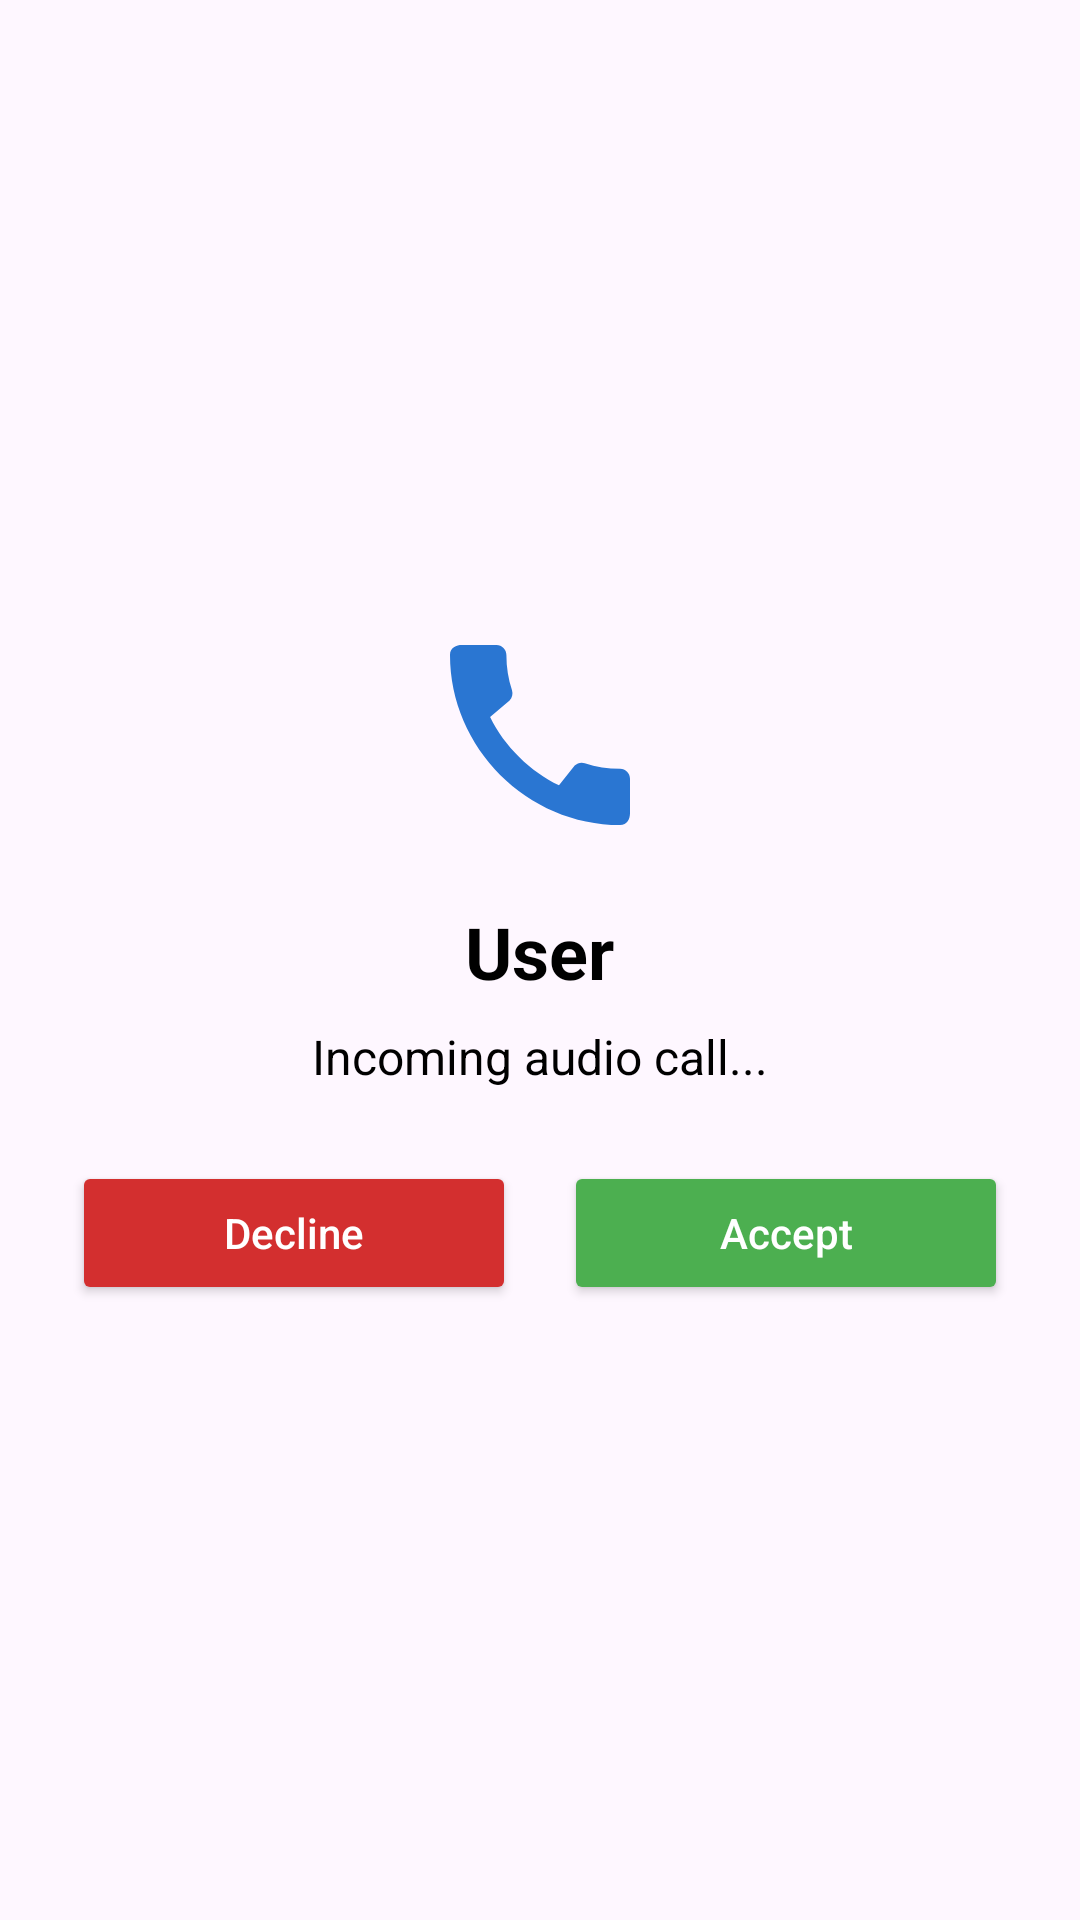

This screen was rendered from an Android layout file. Write that file and the resources it references.
<!-- AndroidManifest.xml: application theme Theme.WorkConnect -->
<!-- res/layout/dialog_incoming_call.xml -->
<?xml version="1.0" encoding="utf-8"?>
<LinearLayout xmlns:android="http://schemas.android.com/apk/res/android"
    android:layout_width="match_parent"
    android:layout_height="wrap_content"
    android:orientation="vertical"
    android:padding="24dp"
    android:gravity="center">

    
    <ImageView
        android:id="@+id/iv_call_icon"
        android:layout_width="80dp"
        android:layout_height="80dp"
        android:src="@drawable/ic_call_audio"
        android:layout_marginBottom="16dp" />

    
    <TextView
        android:id="@+id/tv_caller_name"
        android:layout_width="wrap_content"
        android:layout_height="wrap_content"
        android:text="User"
        android:textSize="24sp"
        android:textStyle="bold"
        android:textColor="@color/black"
        android:layout_marginBottom="8dp" />

    
    <TextView
        android:id="@+id/tv_call_type"
        android:layout_width="wrap_content"
        android:layout_height="wrap_content"
        android:text="Incoming audio call..."
        android:textSize="16sp"
        android:textColor="@color/black"
        android:layout_marginBottom="24dp" />

    
    <LinearLayout
        android:layout_width="match_parent"
        android:layout_height="wrap_content"
        android:orientation="horizontal"
        android:gravity="center">

        
        <Button
            android:id="@+id/btn_decline"
            android:layout_width="0dp"
            android:layout_height="wrap_content"
            android:layout_weight="1"
            android:text="Decline"
            android:textAllCaps="false"
            android:backgroundTint="#D32F2F"
            android:textColor="@android:color/white"
            android:layout_marginEnd="8dp" />

        
        <Button
            android:id="@+id/btn_accept"
            android:layout_width="0dp"
            android:layout_height="wrap_content"
            android:layout_weight="1"
            android:text="Accept"
            android:textAllCaps="false"
            android:backgroundTint="#4CAF50"
            android:textColor="@android:color/white"
            android:layout_marginStart="8dp" />

    </LinearLayout>

</LinearLayout>
<!-- resources referenced by this layout -->
<resources>
  <color name="black">#FF000000</color>
  <!-- drawable ic_call_audio (drawable) -->
  <vector xmlns:android="http://schemas.android.com/apk/res/android"
      android:width="24dp"
      android:height="24dp"
      android:viewportWidth="24"
      android:viewportHeight="24">
      <path
          android:fillColor="#2A76D2"
          android:pathData="M20.01,15.38c-1.23,0 -2.42,-0.2 -3.53,-0.56 -0.35,-0.12 -0.74,-0.03 -1.01,0.24l-1.57,1.97c-2.83,-1.35 -5.48,-3.9 -6.89,-6.83l1.95,-1.66c0.27,-0.28 0.35,-0.67 0.24,-1.02 -0.37,-1.11 -0.56,-2.3 -0.56,-3.53 0,-0.54 -0.45,-0.99 -0.99,-0.99H4.19C3.65,3 3,3.24 3,3.99 3,13.28 10.73,21 20.01,21c0.71,0 0.99,-0.63 0.99,-1.18v-3.45c0,-0.54 -0.45,-0.99 -0.99,-0.99z"/>
  </vector>
  <style name="Theme.WorkConnect" parent="Theme.Material3.DayNight.NoActionBar">
          <item name="colorPrimary">@color/primaryBlue</item>
          <item name="colorOnPrimary">@color/white</item>
          <item name="colorSecondary">@color/secondaryBlue</item>
          <item name="colorOnSecondary">@color/white</item>
      </style>
  <color name="primaryBlue">#2A76D2</color>
  <color name="white">#FFFFFFFF</color>
  <color name="secondaryBlue">#4FA6F0</color>
</resources>
